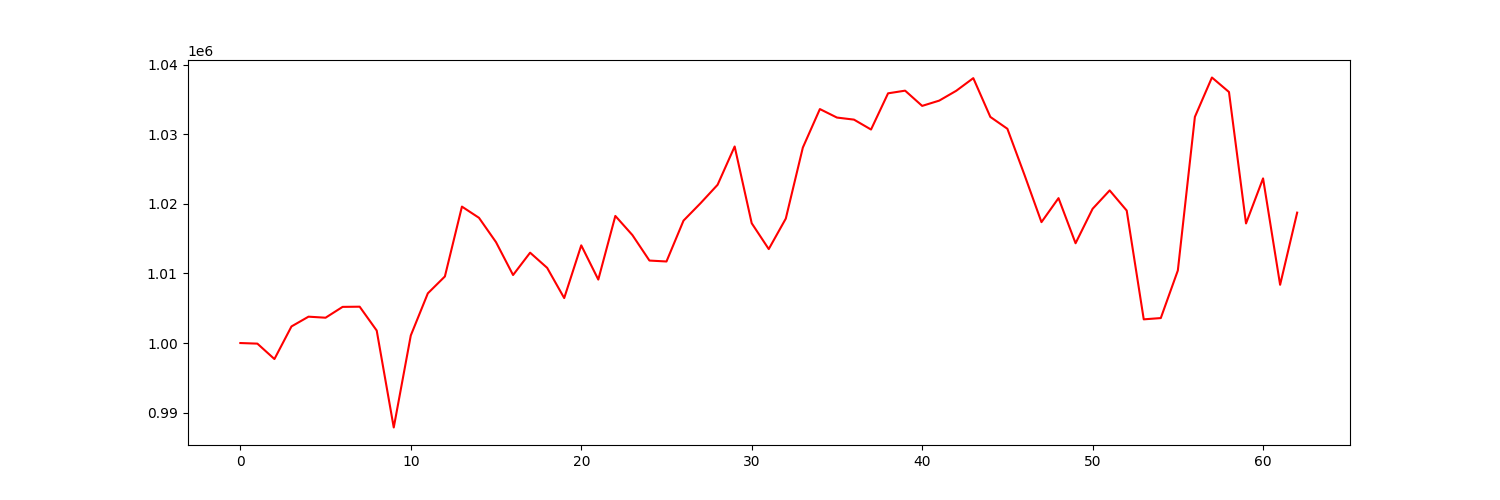

Values plotted in this chart, from the file beside it:
account_value, date, daily_return
1000000, 2021-07-06, 
999914, 2021-07-07, -8.566417892452716e-05
997700, 2021-07-08, -0.002215
1002385, 2021-07-09, 0.004696
1003787, 2021-07-12, 0.001398
1003638, 2021-07-13, -0.0001486
1005194, 2021-07-14, 0.00155
1005221, 2021-07-15, 2.6944428493269612e-05
1001795, 2021-07-16, -0.003408
987866, 2021-07-19, -0.0139
1001089, 2021-07-20, 0.01339
1007141, 2021-07-21, 0.006045
1009565, 2021-07-22, 0.002407
1019599, 2021-07-23, 0.009939
1017990, 2021-07-26, -0.001578
1014490, 2021-07-27, -0.003438
1009771, 2021-07-28, -0.004652
1012981, 2021-07-29, 0.003179
1010802, 2021-07-30, -0.002151
1006460, 2021-08-02, -0.004296
1014034, 2021-08-03, 0.007525
1009116, 2021-08-04, -0.004849
1018259, 2021-08-05, 0.00906
1015513, 2021-08-06, -0.002697
1011849, 2021-08-09, -0.003608
1011714, 2021-08-10, -0.0001333
1017588, 2021-08-11, 0.005806
1020091, 2021-08-12, 0.00246
1022737, 2021-08-13, 0.002594
1028237, 2021-08-16, 0.005378
1017211, 2021-08-17, -0.01072
1013499, 2021-08-18, -0.00365
1017879, 2021-08-19, 0.004322
1028078, 2021-08-20, 0.01002
1033612, 2021-08-23, 0.005382
1032392, 2021-08-24, -0.00118
1032095, 2021-08-25, -0.0002877
1030672, 2021-08-26, -0.001378
1035873, 2021-08-27, 0.005046
1036256, 2021-08-30, 0.0003699
1034068, 2021-08-31, -0.002111
1034824, 2021-09-01, 0.0007313
1036238, 2021-09-02, 0.001366
1038055, 2021-09-03, 0.001754
1032482, 2021-09-07, -0.005369
1030781, 2021-09-08, -0.001648
1024174, 2021-09-09, -0.00641
1017367, 2021-09-10, -0.006646
1020816, 2021-09-13, 0.003391
1014333, 2021-09-14, -0.006351
1019285, 2021-09-15, 0.004882
1021925, 2021-09-16, 0.00259
1019033, 2021-09-17, -0.00283
1003403, 2021-09-20, -0.01534
1003587, 2021-09-21, 0.0001835
1010424, 2021-09-22, 0.006812
1032488, 2021-09-23, 0.02184
1038146, 2021-09-24, 0.00548
1036062, 2021-09-27, -0.002008
1017180, 2021-09-28, -0.01822
... 3 more rows
